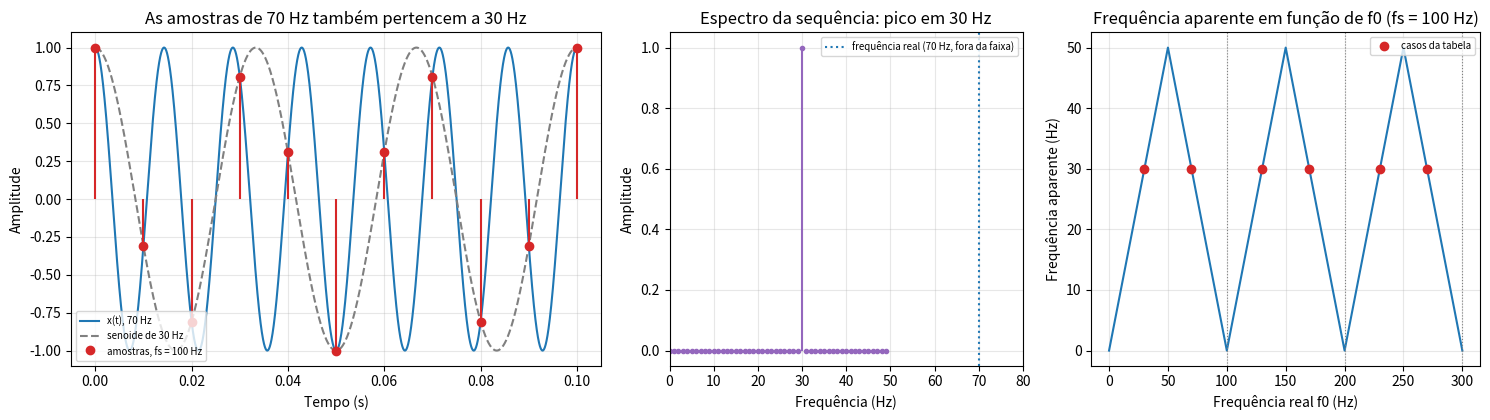

This chart was generated by the following Python code:
"""Tópico 8 - Aliasing de uma senoide de 70 Hz amostrada a 100 Hz."""
import os
import numpy as np
import matplotlib.pyplot as plt

PASTA = "figuras"
os.makedirs(PASTA, exist_ok=True)
plt.rcParams.update({"font.size": 10, "axes.grid": True, "grid.alpha": 0.3})


def frequencia_aparente(f0, fs):
    """Distância de f0 até o múltiplo de fs mais próximo."""
    return abs(f0 - fs * np.round(f0 / fs))


def pico(x, fs):
    N = len(x)
    a = 2 * np.abs(np.fft.fft(x)[:N // 2]) / N
    k = np.argmax(a)
    return k * fs / N, a[k]


f0, fs = 70.0, 100.0
n = np.arange(100)
x = np.cos(2 * np.pi * f0 * n / fs)
t = np.linspace(0, 0.1, 5000)
fp, ap = pico(x, fs)
print(f"f0 = {f0:g} Hz, fs = {fs:g} Hz, fs/2 = {fs / 2:g} Hz")
print(f"Pico do espectro em {fp:g} Hz (amplitude {ap:.3f}); previsão |f0 - fs| = {frequencia_aparente(f0, fs):g} Hz")
print("Amostras de 70 Hz iguais às de 30 Hz:", np.allclose(x, np.cos(2 * np.pi * 30 * n / fs)))

print("f0 (Hz) | prevista (Hz) | medida no espectro (Hz)")
tabela = [30, 70, 130, 170, 230, 270]
for f in tabela:
    print(f"{f:7d} | {frequencia_aparente(f, fs):13g} | {pico(np.cos(2 * np.pi * f * n / fs), fs)[0]:g}")

fig, ax = plt.subplots(1, 3, figsize=(15, 4.3), gridspec_kw={"width_ratios": [1.5, 1, 1.1]})
ax[0].plot(t, np.cos(2 * np.pi * 70 * t), color="tab:blue", label="x(t), 70 Hz")
ax[0].plot(t, np.cos(2 * np.pi * 30 * t), "--", color="gray", label="senoide de 30 Hz")
ax[0].stem(n[:11] / fs, x[:11], linefmt="tab:red", markerfmt="o", basefmt=" ", label="amostras, fs = 100 Hz")
ax[0].set(title="As amostras de 70 Hz também pertencem a 30 Hz", xlabel="Tempo (s)", ylabel="Amplitude")
ax[0].legend(loc="lower left", fontsize=7)
a = 2 * np.abs(np.fft.fft(x)[:50]) / 100
ax[1].stem(np.arange(50) * fs / 100, a, linefmt="tab:purple", markerfmt=".", basefmt=" ")
ax[1].axvline(70, color="tab:blue", linestyle=":", label="frequência real (70 Hz, fora da faixa)")
ax[1].set(title="Espectro da sequência: pico em 30 Hz", xlabel="Frequência (Hz)", ylabel="Amplitude",
          xlim=(0, 80))
ax[1].legend(loc="upper right", fontsize=7)
fr = np.linspace(0, 300, 3001)
ax[2].plot(fr, frequencia_aparente(fr, fs), color="tab:blue")
ax[2].plot(tabela, [frequencia_aparente(f, fs) for f in tabela], "o", color="tab:red", label="casos da tabela")
for m in range(1, 4):
    ax[2].axvline(m * fs, color="gray", linestyle=":", linewidth=0.8)
ax[2].set(title="Frequência aparente em função de f0 (fs = 100 Hz)", xlabel="Frequência real f0 (Hz)",
          ylabel="Frequência aparente (Hz)")
ax[2].legend(loc="upper right", fontsize=7)
fig.tight_layout()
fig.savefig(os.path.join(PASTA, "t8_aliasing.png"), dpi=150)
plt.show()
